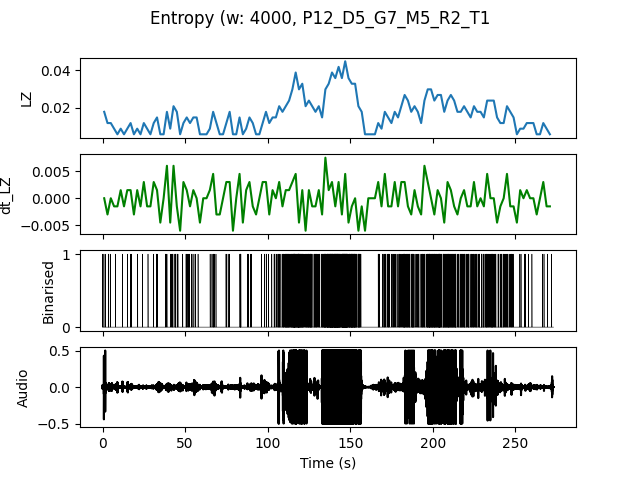

Source data for this figure (header and first rows):
, t0, LZ, dt_LZ, IOI
0.0, 0.0, 0.01795, 0.0, 0.6667
2.0, 2.0, 0.01197, -0.002991, 1.0
4.0, 4.0, 0.01197, 0.0, 2.0
6.0, 6.0, 0.008974, -0.001496, 2.0
8.0, 8.0, 0.005983, -0.001496, 0.0
10.0, 10.0, 0.008974, 0.001496, 2.0
12.0, 12.0, 0.005983, -0.001496, 0.0
14.0, 14.0, 0.008974, 0.001496, 2.0
16.0, 16.0, 0.01197, 0.001496, 1.0
18.0, 18.0, 0.005983, -0.002991, 0.0
20.0, 20.0, 0.008974, 0.001496, 2.0
22.0, 22.0, 0.005983, -0.001496, 0.0
24.0, 24.0, 0.01197, 0.002991, 2.0
26.0, 26.0, 0.008974, -0.001496, 2.0
28.0, 28.0, 0.005983, -0.001496, 0.0
30.0, 30.0, 0.01197, 0.002991, 2.0
32.0, 32.0, 0.01496, 0.001496, 0.6667
34.0, 34.0, 0.005983, -0.004487, 0.0
36.0, 36.0, 0.005983, 0.0, 0.0
38.0, 38.0, 0.01795, 0.005983, 0.6667
40.0, 40.0, 0.008974, -0.004487, 1.0
42.0, 42.0, 0.02094, 0.005983, 0.6667
44.0, 44.0, 0.01795, -0.001496, 0.5
46.0, 46.0, 0.005983, -0.005983, 0.0
48.0, 48.0, 0.01197, 0.002991, 2.0
50.0, 50.0, 0.01496, 0.001496, 0.5
52.0, 52.0, 0.01197, -0.001496, 1.0
54.0, 54.0, 0.01496, 0.001496, 0.6667
56.0, 56.0, 0.01496, 0.0, 1.0
58.0, 58.0, 0.005983, -0.004487, 0.0
60.0, 60.0, 0.005983, 0.0, 0.0
62.0, 62.0, 0.005983, 0.0, 0.0
64.0, 64.0, 0.008974, 0.001496, 2.0
66.0, 66.0, 0.01795, 0.004487, 0.4
68.0, 68.0, 0.01197, -0.002991, 2.0
70.0, 70.0, 0.005983, -0.002991, 0.0
72.0, 72.0, 0.005983, 0.0, 0.0
74.0, 74.0, 0.01197, 0.002991, 1.0
76.0, 76.0, 0.01795, 0.002991, 1.0
78.0, 78.0, 0.005983, -0.005983, 0.0
80.0, 80.0, 0.005983, 0.0, 0.0
82.0, 82.0, 0.01496, 0.004487, 0.5
84.0, 84.0, 0.005983, -0.004487, 0.0
86.0, 86.0, 0.008974, 0.001496, 2.0
88.0, 88.0, 0.01496, 0.002991, 1.0
90.0, 90.0, 0.01197, -0.001496, 2.0
92.0, 92.0, 0.005983, -0.002991, 0.0
94.0, 94.0, 0.005983, 0.0, 0.0
96.0, 96.0, 0.01197, 0.002991, 2.0
98.0, 98.0, 0.01795, 0.002991, 0.6667
100.0, 100.0, 0.01197, -0.002991, 2.0
102.0, 102.0, 0.01496, 0.001496, 1.0
104.0, 104.0, 0.01496, 0.0, 1.0
106.0, 106.0, 0.02094, 0.002991, 0.4
108.0, 108.0, 0.01795, -0.001496, 0.4
110.0, 110.0, 0.02094, 0.001496, 0.25
112.0, 112.0, 0.02393, 0.001496, 0.2857
114.0, 114.0, 0.02991, 0.002991, 0.1818
116.0, 116.0, 0.03889, 0.004487, 0.1538
118.0, 118.0, 0.02991, -0.004487, 0.1538
... 76 more rows
